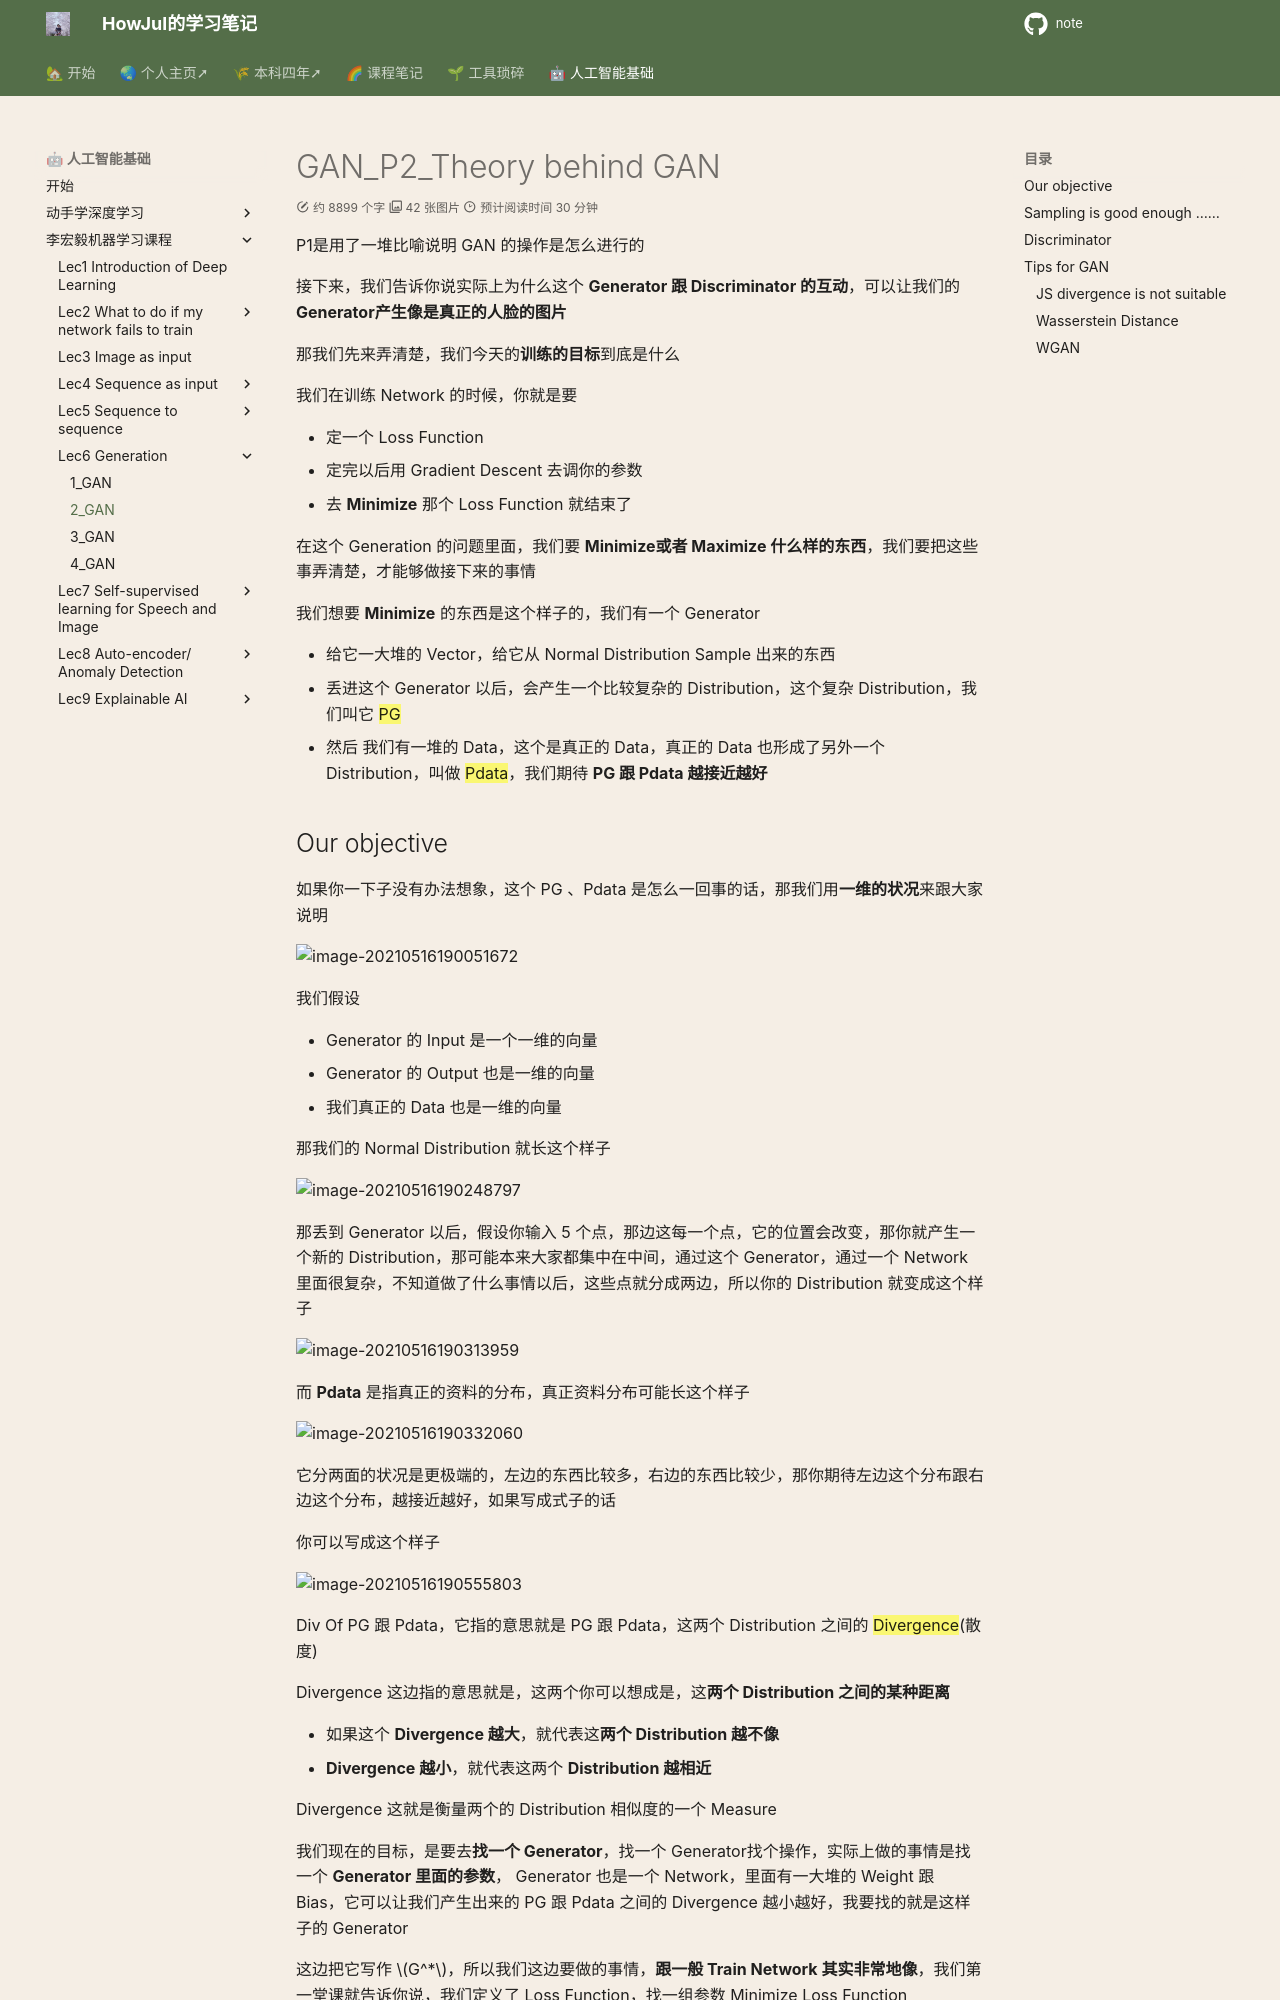

repository: howjul/note · page: ML/Lec6_2_GAN/index.html · generator: mkdocs

# GAN_P2_Theory behind GAN

P1是用了一堆比喻说明 GAN 的操作是怎么进行的

接下来，我们告诉你说实际上为什么这个 **Generator 跟 Discriminator 的互动**，可以让我们的 **Generator产生像是真正的人脸的图片**

那我们先来弄清楚，我们今天的**训练的目标**到底是什么

我们在训练 Network 的时候，你就是要

- 定一个 Loss Function
- 定完以后用 Gradient Descent 去调你的参数
- 去 **Minimize** 那个 Loss Function 就结束了

在这个 Generation 的问题里面，我们要 **Minimize或者 Maximize 什么样的东西**，我们要把这些事弄清楚，才能够做接下来的事情

我们想要 **Minimize** 的东西是这个样子的，我们有一个 Generator

- 给它一大堆的 Vector，给它从 Normal Distribution Sample 出来的东西
- 丢进这个 Generator 以后，会产生一个比较复杂的 Distribution，这个复杂 Distribution，我们叫它 ==PG==
- 然后 我们有一堆的 Data，这个是真正的 Data，真正的 Data 也形成了另外一个 Distribution，叫做 ==Pdata==，我们期待 **PG 跟 Pdata 越接近越好**

## Our objective

如果你一下子没有办法想象，这个 PG 、Pdata 是怎么一回事的话，那我们用**一维的状况**来跟大家说明

![image-20210516190051672](lihongyi_pic/image-20210516190051672.png)

我们假设 

- Generator 的 Input 是一个一维的向量
- Generator 的 Output 也是一维的向量
- 我们真正的 Data 也是一维的向量

那我们的 Normal Distribution 就长这个样子

![image-20210516190248797](lihongyi_pic/image-20210516190248797.png)

那丢到 Generator 以后，假设你输入 5 个点，那边这每一个点，它的位置会改变，那你就产生一个新的 Distribution，那可能本来大家都集中在中间，通过这个 Generator，通过一个 Network 里面很复杂，不知道做了什么事情以后，这些点就分成两边，所以你的 Distribution 就变成这个样子

![image-20210516190313959](lihongyi_pic/image-20210516190313959.png)

而 **Pdata** 是指真正的资料的分布，真正资料分布可能长这个样子

![image-20210516190332060](lihongyi_pic/image-20210516190332060.png)

它分两面的状况是更极端的，左边的东西比较多，右边的东西比较少，那你期待左边这个分布跟右边这个分布，越接近越好，如果写成式子的话

你可以写成这个样子

![image-20210516190555803](lihongyi_pic/image-20210516190555803.png)

Div Of PG 跟 Pdata，它指的意思就是 PG 跟 Pdata，这两个 Distribution 之间的 ==Divergence==(散度)

Divergence 这边指的意思就是，这两个你可以想成是，这**两个 Distribution 之间的某种距离**

- 如果这个 **Divergence 越大**，就代表这**两个 Distribution 越不像**
- **Divergence 越小**，就代表这两个 **Distribution 越相近**

Divergence 这就是衡量两个的 Distribution 相似度的一个 Measure



我们现在的目标，是要去**找一个 Generator**，找一个 Generator找个操作，实际上做的事情是找一个 **Generator 里面的参数**， Generator 也是一个 Network，里面有一大堆的 Weight 跟 Bias，它可以让我们产生出来的 PG 跟 Pdata 之间的 Divergence 越小越好，我要找的就是这样子的 Generator

这边把它写作 $G^*$，所以我们这边要做的事情，**跟一般 Train Network 其实非常地像**，我们第一堂课就告诉你说，我们定义了 Loss Function，找一组参数 Minimize Loss Function

在 Generation 这个问题里面，我们现在其实也定义了我们的 **Loss Function**，它就是 PG 跟 Pdata 的 **Divergence**，就是它们两个之间的距离，**它们两个越近，那就代表这个产生出来的 PG 跟 Pdata 越像**，所以 PG 跟 Pdata，我们希望它们越相像越好

但是我们这边遇到一个**困难的问题**

![image-20210517095401804](lihongyi_pic/image-20210517095401804.png)

这个 Loss，我们是可以算的，但是这个 Divergence 是要怎么样算？那你可能知道一些 Divergence 的式子，比如说 KL Divergence，比如说 JS Divergence，这些 Divergence 用在这种 Continues 的 Distribution 上面，你要做一个很复杂的，在实作上你**几乎不知道要怎么算的积分，那我们根本就无法把这个 Divergence 算出来**

我们算不出这个 Divergence，我们又要如何去找一个 G 去 Minimize 这个 Divergence ，这个就是 GAN 所遇到的问题，这就是我们在 Train 这一种，Generator 的时候会遇到的问题

而 ** ==GAN== 是一个很神奇的做法，它 ==可以突破，我们不知道怎么计算 Divergence 的限制== **
